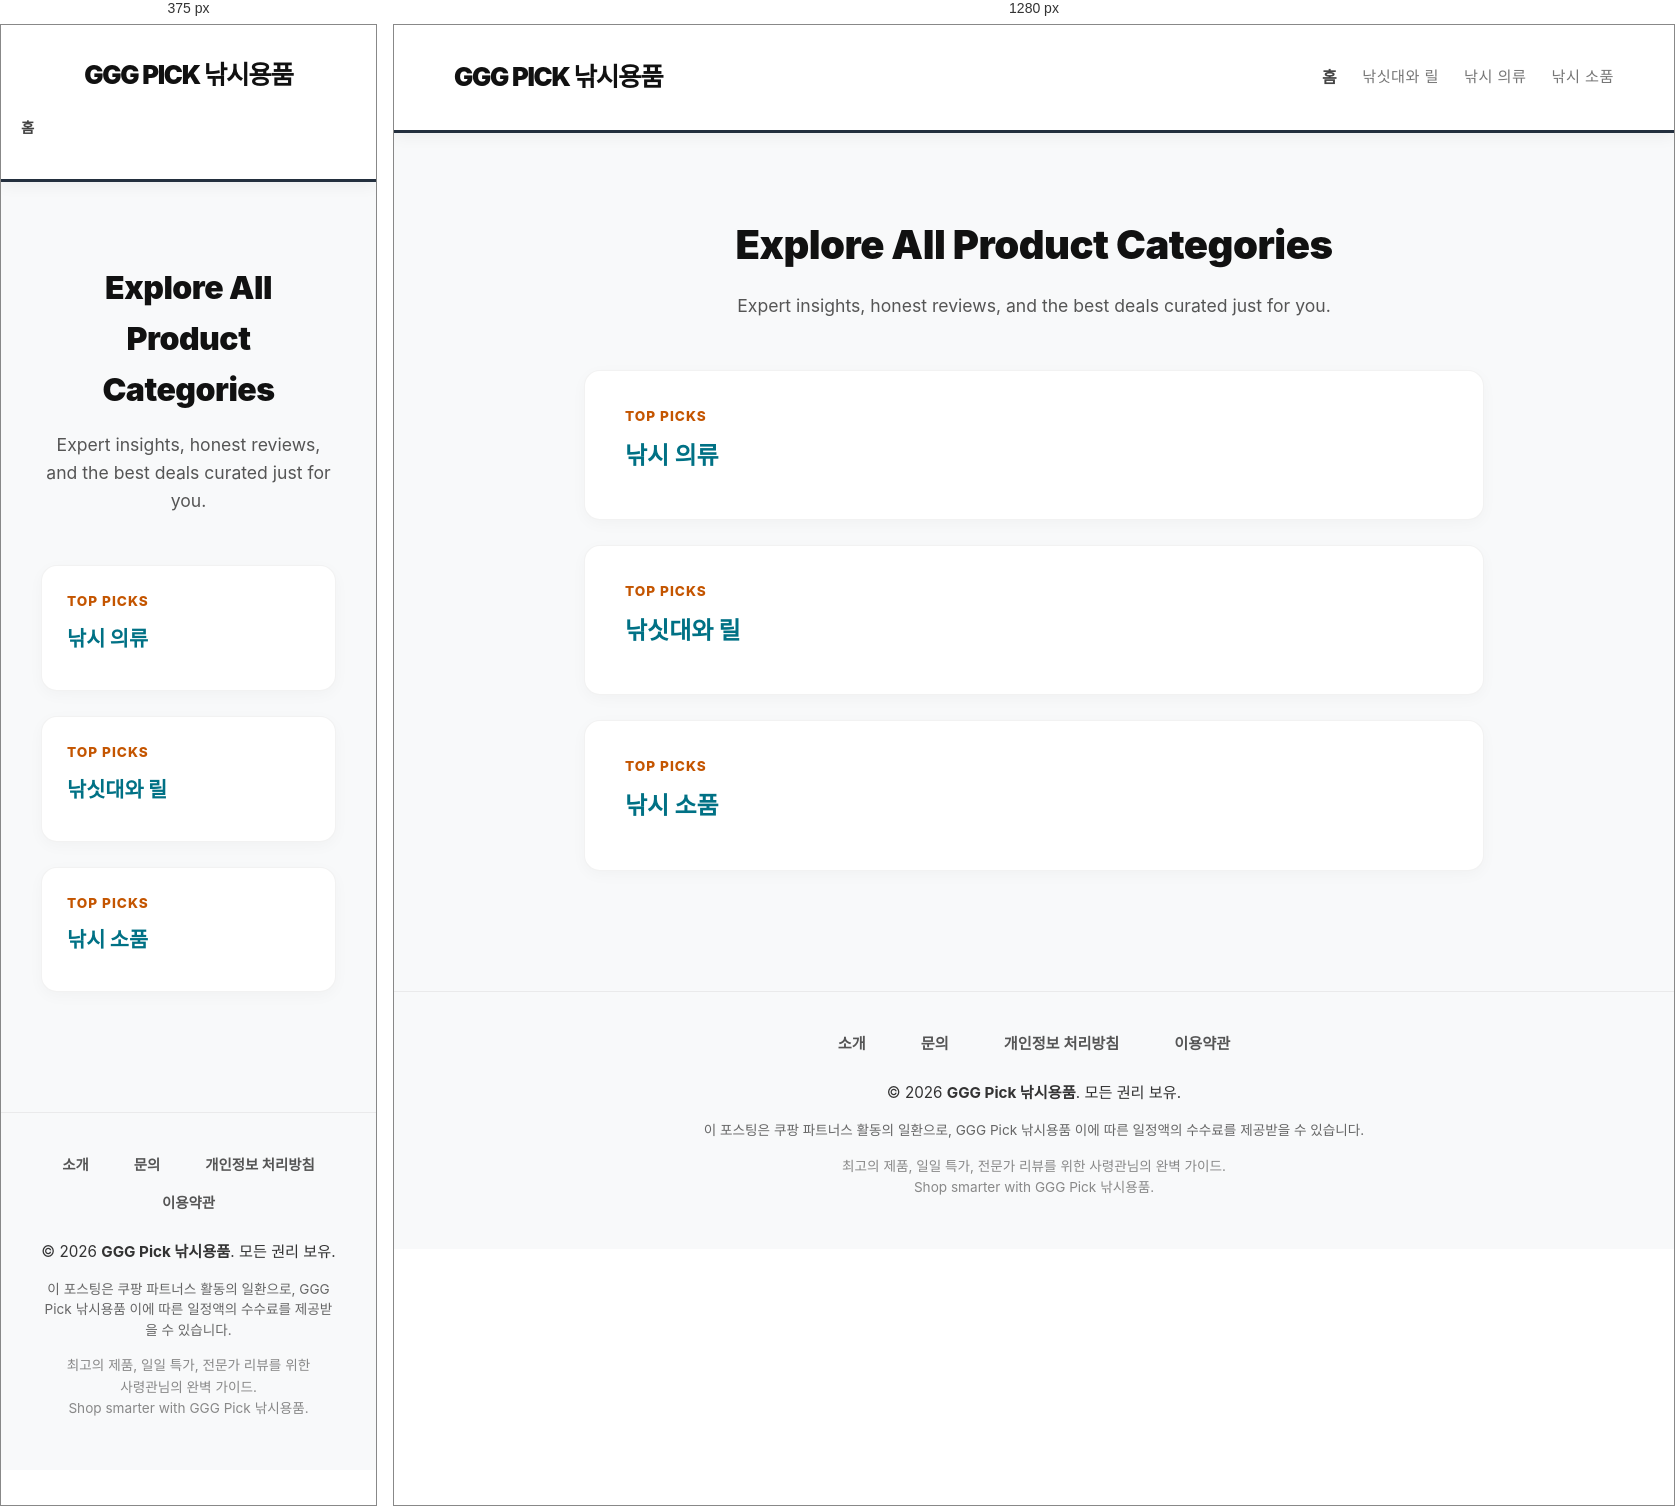
Rendered at 375 px and 1280 px, left to right.

<!-- file: index.html -->
<!doctype html><html lang=ko-kr><head><meta charset=UTF-8><meta name=viewport content="width=device-width,initial-scale=1"><meta name=theme-color content="#1a1c2c"><title>: | GGG Pick 낚시용품
</title><meta name=description content="Browse our expertly curated categories. From the latest tech gadgets to essential home goods, find exactly what you need on coupang."><script async src="https://pagead2.googlesyndication.com/pagead/js/adsbygoogle.js?client=ca-pub-8982396795153735" crossorigin=anonymous></script><link rel=stylesheet href=/css/style.css><link rel=preconnect href=https://fonts.googleapis.com><link rel=preconnect href=https://fonts.gstatic.com crossorigin><link href="https://fonts.googleapis.com/css2?family=Inter:wght@400;500;600;700;800&display=swap" rel=stylesheet><style>body{font-family:inter,-apple-system,BlinkMacSystemFont,segoe ui,Roboto,Helvetica,Arial,sans-serif;background-color:#f8f9fa;color:#333;line-height:1.6;margin:0;padding:0}.main-container{max-width:1200px;margin:0 auto;padding:40px 20px;min-height:calc(100vh - 250px)}a{color:#007185;text-decoration:none}a:hover{color:#c45500;text-decoration:underline}</style></head><body><style>.site-header{background-color:#fff;border-bottom:3px solid #232f3e;position:sticky;top:0;z-index:1000;box-shadow:0 4px 15px rgba(0,0,0,5%);font-family:inter,-apple-system,sans-serif}.header-container{display:flex;justify-content:space-between;align-items:center;height:75px;max-width:1200px;margin:0 auto;padding:0 20px}.site-logo{text-decoration:none;display:flex;align-items:center;white-space:nowrap}.logo-text{font-size:1.3rem;font-weight:900;color:#111;letter-spacing:-.5px;transition:color .3s ease}.logo-text:hover{color:#c45500}.site-nav{display:flex;gap:25px;align-items:center;flex-wrap:nowrap;overflow-x:auto;scrollbar-width:none}.site-nav::-webkit-scrollbar{display:none}.nav-link{text-decoration:none;color:#444;font-size:1rem;font-weight:600;transition:color .2s ease;position:relative;padding:5px 0;text-transform:uppercase;letter-spacing:.5px;white-space:nowrap}.niche-link{color:#777!important;font-weight:500!important;font-size:.95rem!important;text-transform:capitalize!important}.nav-link:hover,.niche-link:hover{color:#c45500!important}.nav-link.active-menu{color:#c45500}.nav-link.active-menu::after{content:'';position:absolute;bottom:-2px;left:0;width:100%;height:3px;background-color:#c45500;border-radius:2px}@media(max-width:768px){.header-container{height:auto;padding:15px 20px;flex-direction:column;gap:15px}.logo-text{font-size:1.2rem;white-space:normal;text-align:center}.site-nav{justify-content:flex-start;width:100%;gap:15px;padding-bottom:5px}.nav-link{font-size:.9rem}.niche-link{display:none}}</style><header class=site-header><div class="container header-container"><a href=/ class=site-logo><span class=logo-text>GGG Pick 낚시용품</span></a><nav class=site-nav><a href=https://link.coupang.com/a/eCjhp9 class=nav-link target=_blank rel=nofollow>홈
</a><a href=/categories/%EB%82%9A%EC%8B%AF%EB%8C%80%EC%99%80-%EB%A6%B4/ class="nav-link niche-link">낚싯대와 릴
</a><a href=/categories/%EB%82%9A%EC%8B%9C-%EC%9D%98%EB%A5%98/ class="nav-link niche-link">낚시 의류
</a><a href=/categories/%EB%82%9A%EC%8B%9C-%EC%86%8C%ED%92%88/ class="nav-link niche-link">낚시 소품</a></nav></div></header><main class=main-container><style>body{background-color:#f8f9fa!important}.list-page-wrapper{padding:40px 20px 0}.page-header-centered{text-align:center;margin-bottom:50px}.page-header-centered h1{font-size:2.5rem;color:#111;font-weight:900;margin-bottom:15px;letter-spacing:-.5px;text-transform:capitalize}.page-header-centered p{color:#555;font-size:1.1rem;margin:0}.post-cards-container{max-width:900px;margin:0 auto;display:flex;flex-direction:column;gap:25px}.post-card{background:#fff;border-radius:16px;padding:35px 40px;box-shadow:0 4px 15px rgba(0,0,0,3%);text-decoration:none;display:block;transition:transform .2s ease,box-shadow .2s ease;border:1px solid rgba(0,0,0,5%)}.post-card:hover{transform:translateY(-3px);box-shadow:0 10px 25px rgba(0,0,0,8%)}.card-category{color:#c45500;font-size:.85rem;font-weight:800;text-transform:uppercase;letter-spacing:1px;margin-bottom:12px;display:block}.card-title{font-size:1.5rem;font-weight:800;color:#007185;margin:0 0 12px;line-height:1.35}.post-card:hover .card-title{color:#c45500}.card-summary{color:#444;font-size:1.05rem;line-height:1.6;margin:0}@media(max-width:768px){.post-card{padding:25px}.page-header-centered h1{font-size:2rem}.card-title{font-size:1.3rem}.card-summary{font-size:1rem}}</style><div class=list-page-wrapper><div class=page-header-centered><h1>Explore All Product Categories</h1><p>Expert insights, honest reviews, and the best deals curated just for you.</p></div><div class=post-cards-container><a href=https://fishing.gggpick.com/categories/%EB%82%9A%EC%8B%9C-%EC%9D%98%EB%A5%98/ class=post-card><span class=card-category>TOP PICKS</span><h2 class=card-title>낚시 의류</h2><p class=card-summary></p></a><a href=https://fishing.gggpick.com/categories/%EB%82%9A%EC%8B%AF%EB%8C%80%EC%99%80-%EB%A6%B4/ class=post-card><span class=card-category>TOP PICKS</span><h2 class=card-title>낚싯대와 릴</h2><p class=card-summary></p></a><a href=https://fishing.gggpick.com/categories/%EB%82%9A%EC%8B%9C-%EC%86%8C%ED%92%88/ class=post-card><span class=card-category>TOP PICKS</span><h2 class=card-title>낚시 소품</h2><p class=card-summary></p></a></div><div class=pagination-area style=margin-top:40px;margin-bottom:20px><style>.pagination{display:flex!important;list-style:none!important;padding:0!important;margin:50px 0!important;justify-content:center!important;gap:10px!important;flex-wrap:nowrap}.pagination li{display:block!important}.pagination li a,.pagination li span{display:flex;align-items:center;justify-content:center;min-width:42px;height:42px;padding:0 5px;border-radius:8px;border:1px solid #ddd;background:#fff;color:#444;text-decoration:none;font-weight:600;font-size:.95rem;transition:all .2s ease-in-out;box-shadow:0 2px 5px rgba(0,0,0,2%)}.pagination li a:hover{background:#fffcf5;border-color:#c45500;color:#c45500;transform:translateY(-2px);box-shadow:0 4px 10px rgba(196,85,0,.1)}.pagination li.active a{background:#c45500!important;color:#fff!important;border-color:#c45500!important;box-shadow:0 4px 12px rgba(196,85,0,.25);cursor:default}.pagination li.arrow-btn a{font-size:1.2rem;background:#f9f9f9}@media(max-width:768px){.pagination{gap:6px!important}.pagination li a,.pagination li span{min-width:36px;height:36px;font-size:.9rem}.hide-on-mobile{display:none!important}}</style><div class=pagination-wrapper></div></div></div></main><style>.site-footer{background-color:#f8f9fa;padding:40px 0 50px;border-top:1px solid #eaeaeb;color:#555;margin-top:40px;font-family:inter,-apple-system,sans-serif}.footer-nav{display:flex;justify-content:center;gap:25px;margin-bottom:25px;flex-wrap:wrap}.footer-link{text-decoration:none;color:#555;font-size:.95rem;font-weight:600;transition:color .2s}.footer-link:hover{color:#c45500;text-decoration:underline}.footer-info{text-align:center;max-width:800px;margin:0 auto;padding:0 20px}.copyright{font-size:.95rem;margin-bottom:15px;color:#333}.coupang-disclaimer{font-size:.85rem;color:#666;margin-bottom:15px;line-height:1.5}.footer-slogan{font-size:.85rem;line-height:1.6;color:#888;word-break:keep-all}@media(max-width:768px){.footer-nav{gap:15px}.footer-link{font-size:.9rem}}</style><footer class=site-footer><div class=container><nav class=footer-nav><a href=/about/ class=footer-link>소개</a>
<a href=/contact/ class=footer-link>문의</a>
<a href=/privacy/ class=footer-link>개인정보 처리방침</a>
<a href=/terms/ class=footer-link>이용약관</a></nav><div class=footer-info><p class=copyright>&copy; 2026 <strong>GGG Pick 낚시용품</strong>. 모든 권리 보유.</p><p class=coupang-disclaimer>이 포스팅은 쿠팡 파트너스 활동의 일환으로, GGG Pick 낚시용품 이에 따른 일정액의 수수료를 제공받을 수 있습니다.</p><p class=footer-slogan>최고의 제품, 일일 특가, 전문가 리뷰를 위한 사령관님의 완벽 가이드.<br>Shop smarter with GGG Pick 낚시용품.</p></div></div></footer></body></html>